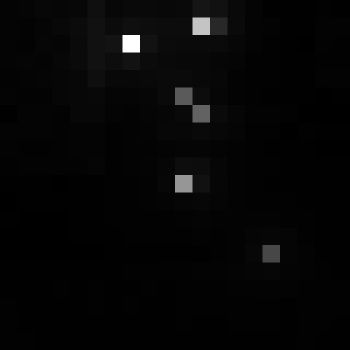

Data behind this chart, as committed beside it:
, xmin, ymin, lat, lon, area, perimeter, max_nanowatts, min_nanowatts, moonlight_illumination, clear_sky_confidence, mean_nanowatts
0, 708, 2981, -3.735, -3.735, 1.0, 0.0, 58.82, 0.3267, 11.82, 0.0, 1.84
